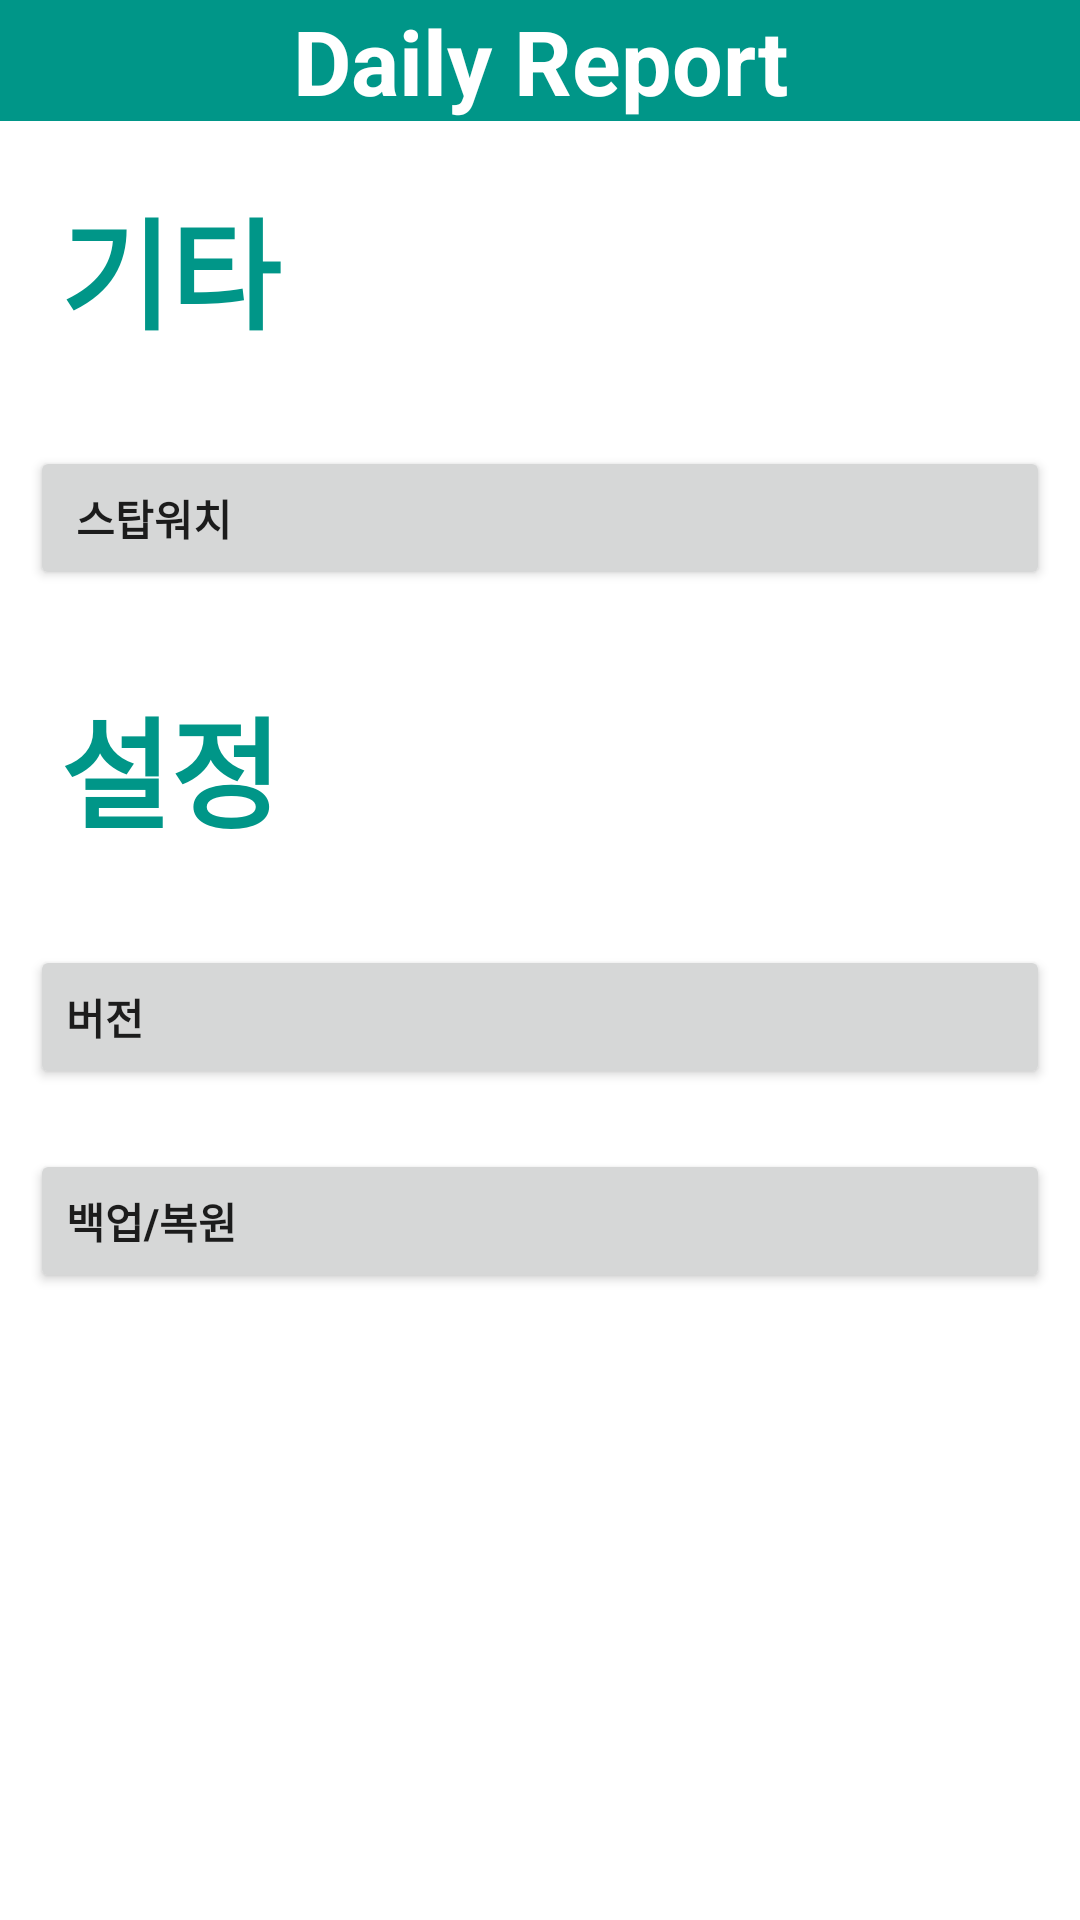

Here is an Android app screen rendered from its layout file. Give the layout XML and the strings, colors and styles it references.
<!-- AndroidManifest.xml: application theme Theme.Daily_Report -->
<!-- res/layout/activity_setting.xml -->
<?xml version="1.0" encoding="utf-8"?>
<LinearLayout xmlns:android="http://schemas.android.com/apk/res/android"
    xmlns:tools="http://schemas.android.com/tools"
    android:orientation="vertical"
    android:layout_width="match_parent"
    android:layout_height="match_parent"
    tools:context=".SettingActivity"
    android:background="@color/white">

    <TextView
        android:id="@+id/header_title"
        android:layout_width="match_parent"
        android:layout_height="wrap_content"
        android:background="@color/main_color1"
        android:gravity="center"
        android:text="Daily Report"
        android:textAlignment="center"
        android:textColor="@color/white"
        android:textSize="30sp"
        android:textStyle="bold"
  />

    <TextView
        android:padding="20dp"
        android:layout_width="match_parent"
        android:layout_height="wrap_content"
        android:text="기타"
        android:textAlignment="viewStart"
        android:textColor="@color/main_color1"
        android:textSize="40sp"
        android:textStyle="bold"
        />
    <LinearLayout

        android:layout_width="match_parent"
        android:layout_height="wrap_content"
        android:orientation="vertical"
        >


        <Button
            android:layout_margin="10dp"
            android:id="@+id/stop_watch_button"
            android:textStyle="bold"
            android:layout_width="match_parent"
            android:layout_height="wrap_content"
            android:text=" 스탑워치 "
            android:textAlignment="viewStart" />

    </LinearLayout>

    <TextView
        android:layout_width="match_parent"
        android:layout_height="wrap_content"
        android:padding="20dp"
        android:text="설정"
        android:textAlignment="viewStart"
        android:textColor="@color/main_color1"
        android:textSize="40sp"
        android:textStyle="bold" />

    <LinearLayout

        android:layout_width="match_parent"
        android:layout_height="wrap_content"
        android:orientation="vertical"
        >

        <Button
            android:layout_margin="10dp"
            android:layout_width="match_parent"
            android:layout_height="wrap_content"
            android:textStyle="bold"
            android:text="버전"
            android:textAlignment="viewStart" />
        <Button
            android:layout_margin="10dp"
            android:layout_width="match_parent"
            android:layout_height="wrap_content"
            android:text="백업/복원"
            android:textStyle="bold"
            android:textAlignment="viewStart" />

    </LinearLayout>



</LinearLayout>
<!-- resources referenced by this layout -->
<resources>
  <color name="main_color1">#009688</color>
  <color name="white">#FFFFFFFF</color>
  <style name="Theme.Daily_Report" parent="Theme.AppCompat.Light">
          
          <item name="colorPrimary">@color/purple_500</item>
          <item name="colorPrimaryVariant">@color/purple_700</item>
          <item name="colorOnPrimary">@color/white</item>
          
          <item name="colorSecondary">@color/teal_200</item>
          <item name="colorSecondaryVariant">@color/teal_700</item>
          <item name="colorOnSecondary">@color/black</item>
          
          <item name="android:statusBarColor" tools:targetApi="l">?attr/colorPrimaryVariant</item>
          
  
          <item name="windowActionBar">false</item>
          <item name="windowNoTitle">true</item>
  
      </style>
  <color name="purple_500">#FF6200EE</color>
  <color name="purple_700">#FF3700B3</color>
  <color name="teal_200">#FF03DAC5</color>
  <color name="teal_700">#FF018786</color>
  <color name="black">#FF000000</color>
</resources>
